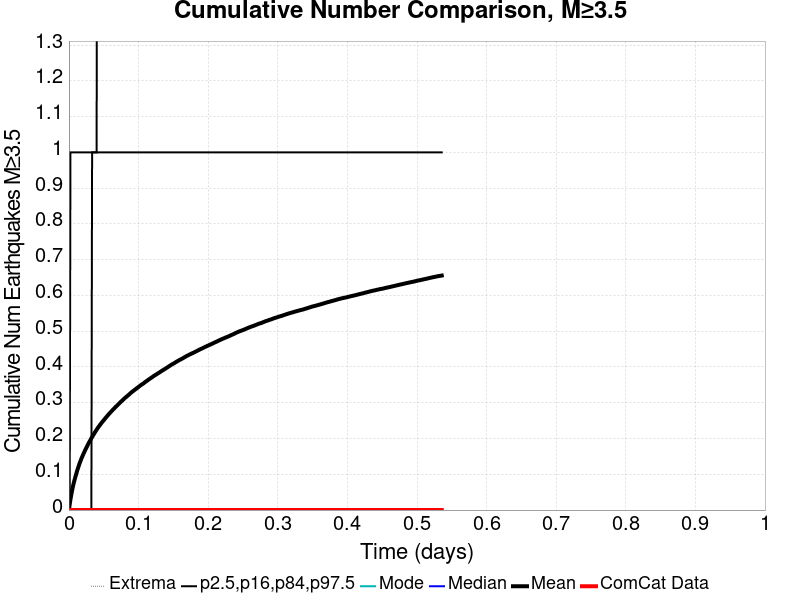

The file beside this chart, header and first rows:
Time (days), ComCat Data, Simulation Mean, Simulation Median, Simulation Mode, Simulation Minimum, Simulation Maximum, 2.5 %-ile, 16 %-ile, 84 %-ile, 97.5 %-ile
0.0, 0.0, 0.0, 0.0, 0.0, 0.0, 0.0, 0.0, 0.0, 0.0, 0.0
0.001073, 0.0, 0.0156, 0.0, 0.0, 0.0, 5.0, 0.0, 0.0, 0.0, 0.0
0.002147, 0.0, 0.02928, 0.0, 0.0, 0.0, 10.0, 0.0, 0.0, 0.0, 1.0
0.00322, 0.0, 0.04133, 0.0, 0.0, 0.0, 11.0, 0.0, 0.0, 0.0, 1.0
0.004293, 0.0, 0.05223, 0.0, 0.0, 0.0, 13.0, 0.0, 0.0, 0.0, 1.0
0.005367, 0.0, 0.06273, 0.0, 0.0, 0.0, 17.0, 0.0, 0.0, 0.0, 1.0
0.00644, 0.0, 0.07199, 0.0, 0.0, 0.0, 19.0, 0.0, 0.0, 0.0, 1.0
0.007514, 0.0, 0.0804, 0.0, 0.0, 0.0, 20.0, 0.0, 0.0, 0.0, 1.0
0.008587, 0.0, 0.08787, 0.0, 0.0, 0.0, 22.0, 0.0, 0.0, 0.0, 1.0
0.00966, 0.0, 0.09571, 0.0, 0.0, 0.0, 23.0, 0.0, 0.0, 0.0, 1.0
0.01073, 0.0, 0.1026, 0.0, 0.0, 0.0, 24.0, 0.0, 0.0, 0.0, 1.0
0.01181, 0.0, 0.11, 0.0, 0.0, 0.0, 30.0, 0.0, 0.0, 0.0, 1.0
0.01288, 0.0, 0.1164, 0.0, 0.0, 0.0, 34.0, 0.0, 0.0, 0.0, 1.0
0.01395, 0.0, 0.1226, 0.0, 0.0, 0.0, 40.0, 0.0, 0.0, 0.0, 1.0
0.01503, 0.0, 0.1293, 0.0, 0.0, 0.0, 43.0, 0.0, 0.0, 0.0, 1.0
0.0161, 0.0, 0.1346, 0.0, 0.0, 0.0, 48.0, 0.0, 0.0, 0.0, 1.0
0.01717, 0.0, 0.1399, 0.0, 0.0, 0.0, 52.0, 0.0, 0.0, 0.0, 1.0
0.01825, 0.0, 0.1454, 0.0, 0.0, 0.0, 55.0, 0.0, 0.0, 0.0, 1.0
0.01932, 0.0, 0.1501, 0.0, 0.0, 0.0, 58.0, 0.0, 0.0, 0.0, 1.0
0.02039, 0.0, 0.155, 0.0, 0.0, 0.0, 60.0, 0.0, 0.0, 0.0, 1.0
0.02147, 0.0, 0.1596, 0.0, 0.0, 0.0, 61.0, 0.0, 0.0, 0.0, 1.0
0.02254, 0.0, 0.1643, 0.0, 0.0, 0.0, 63.0, 0.0, 0.0, 0.0, 1.0
0.02361, 0.0, 0.1687, 0.0, 0.0, 0.0, 65.0, 0.0, 0.0, 0.0, 1.0
0.02469, 0.0, 0.1727, 0.0, 0.0, 0.0, 67.0, 0.0, 0.0, 0.0, 1.0
0.02576, 0.0, 0.1769, 0.0, 0.0, 0.0, 68.0, 0.0, 0.0, 0.0, 1.0
0.02683, 0.0, 0.1811, 0.0, 0.0, 0.0, 71.0, 0.0, 0.0, 0.0, 1.0
0.02791, 0.0, 0.1856, 0.0, 0.0, 0.0, 73.0, 0.0, 0.0, 0.0, 1.0
0.02898, 0.0, 0.1895, 0.0, 0.0, 0.0, 75.0, 0.0, 0.0, 0.0, 1.0
0.03005, 0.0, 0.193, 0.0, 0.0, 0.0, 76.0, 0.0, 0.0, 0.0, 1.0
0.03113, 0.0, 0.1968, 0.0, 0.0, 0.0, 78.0, 0.0, 0.0, 0.0, 1.0
0.0322, 0.0, 0.2008, 0.0, 0.0, 0.0, 81.0, 0.0, 0.0, 0.0, 1.0
0.03327, 0.0, 0.2041, 0.0, 0.0, 0.0, 84.0, 0.0, 0.0, 1.0, 1.0
0.03435, 0.0, 0.2078, 0.0, 0.0, 0.0, 89.0, 0.0, 0.0, 1.0, 1.0
0.03542, 0.0, 0.2111, 0.0, 0.0, 0.0, 92.0, 0.0, 0.0, 1.0, 1.0
0.03649, 0.0, 0.2147, 0.0, 0.0, 0.0, 97.0, 0.0, 0.0, 1.0, 1.0
0.03757, 0.0, 0.2181, 0.0, 0.0, 0.0, 102.0, 0.0, 0.0, 1.0, 1.0
0.03864, 0.0, 0.2213, 0.0, 0.0, 0.0, 105.0, 0.0, 0.0, 1.0, 1.0
0.03971, 0.0, 0.2244, 0.0, 0.0, 0.0, 111.0, 0.0, 0.0, 1.0, 1.0
0.04079, 0.0, 0.2277, 0.0, 0.0, 0.0, 114.0, 0.0, 0.0, 1.0, 2.0
0.04186, 0.0, 0.2308, 0.0, 0.0, 0.0, 117.0, 0.0, 0.0, 1.0, 2.0
0.04293, 0.0, 0.2337, 0.0, 0.0, 0.0, 120.0, 0.0, 0.0, 1.0, 2.0
0.04401, 0.0, 0.2362, 0.0, 0.0, 0.0, 123.0, 0.0, 0.0, 1.0, 2.0
0.04508, 0.0, 0.2393, 0.0, 0.0, 0.0, 125.0, 0.0, 0.0, 1.0, 2.0
0.04615, 0.0, 0.2419, 0.0, 0.0, 0.0, 126.0, 0.0, 0.0, 1.0, 2.0
0.04723, 0.0, 0.2447, 0.0, 0.0, 0.0, 130.0, 0.0, 0.0, 1.0, 2.0
0.0483, 0.0, 0.2473, 0.0, 0.0, 0.0, 136.0, 0.0, 0.0, 1.0, 2.0
0.04938, 0.0, 0.2498, 0.0, 0.0, 0.0, 140.0, 0.0, 0.0, 1.0, 2.0
0.05045, 0.0, 0.2521, 0.0, 0.0, 0.0, 140.0, 0.0, 0.0, 1.0, 2.0
0.05152, 0.0, 0.2548, 0.0, 0.0, 0.0, 142.0, 0.0, 0.0, 1.0, 2.0
0.0526, 0.0, 0.2575, 0.0, 0.0, 0.0, 144.0, 0.0, 0.0, 1.0, 2.0
0.05367, 0.0, 0.2599, 0.0, 0.0, 0.0, 144.0, 0.0, 0.0, 1.0, 2.0
0.05474, 0.0, 0.2623, 0.0, 0.0, 0.0, 146.0, 0.0, 0.0, 1.0, 2.0
0.05582, 0.0, 0.2648, 0.0, 0.0, 0.0, 146.0, 0.0, 0.0, 1.0, 2.0
0.05689, 0.0, 0.2672, 0.0, 0.0, 0.0, 146.0, 0.0, 0.0, 1.0, 2.0
0.05796, 0.0, 0.2697, 0.0, 0.0, 0.0, 148.0, 0.0, 0.0, 1.0, 2.0
0.05904, 0.0, 0.2719, 0.0, 0.0, 0.0, 149.0, 0.0, 0.0, 1.0, 2.0
0.06011, 0.0, 0.2741, 0.0, 0.0, 0.0, 150.0, 0.0, 0.0, 1.0, 2.0
0.06118, 0.0, 0.2764, 0.0, 0.0, 0.0, 151.0, 0.0, 0.0, 1.0, 2.0
0.06226, 0.0, 0.2784, 0.0, 0.0, 0.0, 152.0, 0.0, 0.0, 1.0, 2.0
0.06333, 0.0, 0.2809, 0.0, 0.0, 0.0, 154.0, 0.0, 0.0, 1.0, 2.0
... 440 more rows
